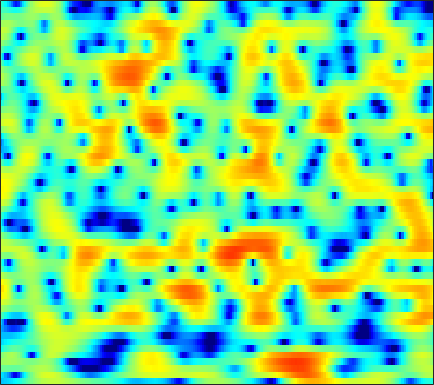

The table this chart was drawn from, first rows:
-6.8977, -6.7101, -6.4194, -6.0983, -5.8444, -5.4561, -4.9944, -4.5989, -4.0172, -3.3816, -2.7088, -2.1975, -1.5165, -0.86311, -0.40318, 0.16094, 0.67139, 1.0108, 1.4052, 1.7282, 1.9846, 2.1338, 2.2798, 2.3647
-5.423, -5.921, -6.89, -8.281, -9.675, -12.05, -14.41, -14.64, -12.11, -8.959, -6.3, -4.657, -2.844, -1.375, -0.4536, 0.5715, 1.397, 1.899, 2.429, 2.814, 3.066, 3.172, 3.213, 3.141
-0.7184, -0.7602, -0.8399, -0.9336, -1.001, -1.065, -1.072, -1.02, -0.8738, -0.6375, -0.3265, -0.05955, 0.3214, 0.6992, 0.9656, 1.282, 1.541, 1.686, 1.805, 1.825, 1.74, 1.599, 1.3, 0.8666
0.8635, 0.9878, 1.109, 1.173, 1.179, 1.127, 1.016, 0.8967, 0.6983, 0.4666, 0.2229, 0.05607, -0.1179, -0.2068, -0.2006, -0.08639, 0.1241, 0.3214, 0.5873, 0.7996, 0.9055, 0.8897, 0.7076, 0.3158
-0.1545, 0.3814, 0.9299, 1.291, 1.431, 1.435, 1.223, 0.905, 0.2341, -0.7785, -2.24, -3.736, -6.556, -10.97, -15.19, -12.86, -7.527, -4.767, -2.161, -0.3435, 0.9251, 1.598, 2.188, 2.474
-4.351, -3.519, -2.646, -2.008, -1.667, -1.38, -1.265, -1.288, -1.465, -1.8, -2.267, -2.667, -3.199, -3.57, -3.626, -3.308, -2.586, -1.876, -0.8572, 0.1163, 0.9702, 1.508, 2.08, 2.488
-6.229, -5.731, -5.151, -4.659, -4.345, -3.985, -3.675, -3.464, -3.207, -2.962, -2.709, -2.503, -2.202, -1.852, -1.554, -1.104, -0.6014, -0.1987, 0.3487, 0.8793, 1.375, 1.709, 2.094, 2.404
-7.049, -7.008, -6.984, -6.948, -6.891, -6.749, -6.51, -6.261, -5.825, -5.262, -4.602, -4.056, -3.287, -2.478, -1.87, -1.082, -0.3287, 0.202, 0.852, 1.427, 1.918, 2.231, 2.568, 2.817
-7.683, -8.535, -9.788, -10.99, -11.69, -12.17, -12.15, -11.87, -11.21, -10.2, -8.802, -7.568, -5.802, -4.061, -2.833, -1.353, -0.06993, 0.7544, 1.675, 2.402, 2.946, 3.237, 3.48, 3.572
-6.354, -8.476, -12.54, -19.53, -29.84, -22.4, -18.09, -17.35, -18.99, -27.02, -22.53, -14.64, -8.803, -4.964, -2.807, -0.5535, 1.179, 2.196, 3.241, 3.976, 4.428, 4.596, 4.596, 4.341
-1.46, -2.446, -3.776, -4.99, -5.69, -6.283, -6.577, -6.652, -6.619, -6.317, -5.523, -4.582, -3.052, -1.406, -0.2499, 1.091, 2.18, 2.822, 3.451, 3.836, 3.978, 3.929, 3.664, 3.157
1.309, 0.9523, 0.452, -0.06699, -0.4245, -0.7995, -1.049, -1.155, -1.187, -1.065, -0.7806, -0.4856, -0.01492, 0.493, 0.8599, 1.298, 1.623, 1.767, 1.822, 1.688, 1.369, 1.023, 0.4482, -0.2182
3.262, 3.006, 2.554, 2.038, 1.634, 1.1, 0.6409, 0.369, 0.161, 0.1457, 0.292, 0.4766, 0.7789, 1.061, 1.21, 1.325, 1.278, 1.121, 0.7153, 0.06036, -0.8518, -1.733, -3.191, -4.926
5.132, 4.71, 3.942, 2.946, 2.012, 0.5429, -1.048, -2.133, -2.954, -2.73, -1.766, -0.8903, 0.1797, 0.9841, 1.392, 1.645, 1.588, 1.343, 0.7388, -0.1642, -1.371, -2.515, -4.4, -6.814
5.873, 5.356, 4.392, 3.019, 1.686, -0.6672, -4.049, -7.745, -13.48, -9.418, -4.751, -2.478, -0.492, 0.7088, 1.252, 1.538, 1.383, 1.003, 0.153, -1.04, -2.553, -3.78, -5.309, -6.304
4.673, 4.226, 3.477, 2.608, 1.913, 0.9631, 0.06314, -0.4677, -0.8217, -0.7474, -0.3329, 0.0857, 0.623, 0.9994, 1.105, 0.9825, 0.529, -0.06787, -1.247, -2.982, -5.481, -8.122, -13.92, -31.91
2.133, 1.591, 0.9288, 0.4261, 0.1413, -0.07312, -0.09283, -0.003811, 0.1977, 0.4578, 0.762, 0.9599, 1.163, 1.259, 1.215, 1.005, 0.5982, 0.1625, -0.5944, -1.524, -2.582, -3.385, -4.232, -4.545
-1.479, -2.762, -4.412, -5.536, -5.579, -4.555, -3.075, -2.016, -0.828, 0.1092, 0.8131, 1.18, 1.49, 1.621, 1.616, 1.501, 1.257, 1.017, 0.6449, 0.253, -0.1282, -0.3643, -0.5675, -0.6143
-2.719, -4.67, -8.662, -13.8, -13.02, -7.69, -4.025, -2.147, -0.3649, 0.8623, 1.633, 2.003, 2.256, 2.26, 2.154, 1.868, 1.492, 1.18, 0.786, 0.4526, 0.2353, 0.1415, 0.07168, 0.04388
0.7125, 0.3987, -0.003153, -0.164, -0.0953, 0.3809, 1.076, 1.612, 2.247, 2.707, 2.926, 2.941, 2.75, 2.297, 1.763, 0.8034, -0.3811, -1.353, -2.508, -3.132, -2.968, -2.523, -1.887, -1.48
2.513, 2.643, 2.71, 2.661, 2.666, 2.675, 2.681, 2.688, 2.662, 2.543, 2.338, 2.078, 1.544, 0.7603, -0.08344, -1.612, -3.936, -6.527, -12.65, -32.38, -11.85, -7.588, -4.452, -2.782
2.349, 2.211, 1.931, 1.589, 1.361, 1.004, 0.6425, 0.3771, 0.009626, -0.3606, -0.6733, -0.9099, -1.227, -1.555, -1.822, -2.308, -2.956, -3.477, -4.043, -4.096, -3.421, -2.626, -1.47, -0.4869
0.6098, -0.07915, -0.9971, -1.8, -2.406, -3.119, -3.773, -4.316, -5.088, -5.896, -6.636, -6.875, -6.565, -5.699, -4.858, -3.756, -2.73, -2.061, -1.227, -0.4463, 0.2925, 0.8413, 1.549, 2.178
-2.74, -4.395, -6.729, -8.821, -9.701, -9.856, -9.723, -9.857, -10.71, -12.79, -17.25, -25.33, -20.81, -12.37, -8.899, -5.686, -3.349, -1.967, -0.4674, 0.7386, 1.723, 2.345, 3.028, 3.567
-4.77, -7.271, -12.12, -19.28, -21.35, -15.46, -12.41, -11.2, -10.55, -10.53, -10.64, -10.56, -9.552, -7.781, -6.23, -4.204, -2.356, -1.142, 0.2273, 1.365, 2.3, 2.872, 3.464, 3.878
-2.357, -3.538, -5.077, -6.421, -7.077, -7.459, -7.526, -7.464, -7.305, -7.055, -6.67, -6.239, -5.423, -4.382, -3.509, -2.261, -1.039, -0.1731, 0.8705, 1.767, 2.495, 2.923, 3.341, 3.58
0.5035, -0.02758, -0.8525, -1.768, -2.441, -3.421, -4.368, -5.088, -5.924, -6.456, -6.491, -6.058, -5.124, -3.876, -2.885, -1.592, -0.4344, 0.3482, 1.273, 2.032, 2.61, 2.918, 3.164, 3.209
3.001, 2.754, 2.171, 1.343, 0.4792, -0.9366, -2.825, -4.637, -7.94, -12.72, -15.84, -12.55, -8.056, -5.052, -3.374, -1.673, -0.358, 0.4372, 1.304, 1.975, 2.471, 2.73, 2.889, 2.81
4.393, 4.317, 3.961, 3.287, 2.568, 1.345, -0.2655, -1.714, -3.949, -6.097, -7.202, -6.745, -5.421, -4.021, -3.166, -2.328, -1.661, -1.236, -0.7053, -0.1733, 0.3607, 0.7212, 1.068, 1.194
4.688, 4.683, 4.488, 4.062, 3.649, 2.894, 2.019, 1.295, 0.3127, -0.6225, -1.409, -1.921, -2.527, -3.158, -3.748, -4.734, -5.867, -6.633, -6.997, -6.214, -4.804, -3.73, -2.53, -1.686
4.555, 4.53, 4.376, 4.139, 3.873, 3.453, 2.938, 2.502, 1.858, 1.133, 0.3184, -0.395, -1.49, -2.915, -4.285, -6.718, -10.52, -15.25, -26.29, -14.97, -9.595, -7.236, -5.123, -3.779
3.772, 3.667, 3.518, 3.365, 3.232, 3.077, 2.877, 2.693, 2.372, 1.951, 1.384, 0.8598, -0.01979, -1.122, -2.079, -3.533, -4.986, -5.96, -6.742, -6.656, -6.026, -5.413, -4.597, -3.956
2.014, 1.732, 1.482, 1.367, 1.444, 1.684, 2.027, 2.277, 2.527, 2.634, 2.558, 2.374, 1.934, 1.329, 0.755, -0.1096, -1.051, -1.755, -2.612, -3.293, -3.751, -3.911, -3.899, -3.698
-1.374, -2.375, -3.675, -4.212, -3.561, -1.952, -0.107, 1.097, 2.372, 3.251, 3.777, 3.94, 3.907, 3.578, 3.147, 2.338, 1.233, 0.2444, -1.353, -3.316, -5.351, -6.488, -6.723, -5.453
-5.6, -7.361, -11.72, -18.5, -13.07, -6.525, -2.51, -0.4668, 1.523, 2.872, 3.741, 4.123, 4.33, 4.179, 3.865, 3.13, 2.048, 0.9276, -1.087, -3.968, -8.361, -13.13, -13.36, -7.666
-7.749, -7.379, -6.803, -6.079, -5.096, -3.573, -1.927, -0.7651, 0.5462, 1.554, 2.234, 2.586, 2.801, 2.798, 2.644, 2.258, 1.637, 1.029, 0.07813, -0.9683, -1.932, -2.397, -2.524, -2.048
-9.134, -7.384, -5.517, -4.019, -3.122, -1.984, -1.054, -0.4463, 0.1822, 0.6442, 0.9455, 1.082, 1.173, 1.211, 1.192, 1.142, 1.024, 0.9087, 0.7057, 0.4847, 0.2827, 0.161, 0.1049, 0.1371
-5.9, -4.341, -2.758, -1.472, -0.8047, -0.09827, 0.3305, 0.4622, 0.4271, 0.1724, -0.189, -0.5161, -0.8144, -0.9136, -0.7808, -0.4235, 0.07737, 0.4377, 0.8198, 1.066, 1.166, 1.141, 1.01, 0.7793
-0.06084, 0.6312, 1.419, 1.989, 2.295, 2.396, 2.206, 1.827, 0.9982, -0.2998, -2.169, -3.925, -6.475, -7.499, -6.303, -3.834, -1.669, -0.4544, 0.7317, 1.461, 1.768, 1.748, 1.333, 0.506
2.711, 3.002, 3.312, 3.425, 3.439, 3.166, 2.635, 2.023, 0.8523, -0.8271, -3.157, -5.498, -9.226, -11.16, -9.08, -5.627, -2.972, -1.536, -0.1204, 0.8095, 1.256, 1.305, 0.8673, -0.2112
1.813, 1.988, 2.151, 2.176, 2.083, 1.805, 1.293, 0.7676, -0.1699, -1.305, -2.554, -3.539, -4.595, -5.171, -5.175, -4.675, -3.807, -2.969, -1.857, -0.9096, -0.1601, 0.1972, 0.4292, 0.347
-0.4392, -0.1381, 0.2106, 0.4769, 0.5025, 0.4153, 0.07993, -0.3474, -1.104, -2.058, -3.246, -4.198, -5.643, -6.994, -7.819, -8.124, -7.298, -6.079, -4.229, -2.514, -1.068, -0.2087, 0.6993, 1.36
-4.293, -3.16, -1.96, -1.163, -0.7961, -0.663, -0.8207, -1.132, -1.773, -2.707, -3.958, -5.162, -7.312, -10.65, -14.88, -35.95, -15.57, -10.14, -5.904, -3.034, -0.9945, 0.1994, 1.408, 2.322
-6.856, -4.697, -2.902, -1.939, -1.535, -1.445, -1.682, -1.994, -2.58, -3.298, -4.042, -4.66, -5.522, -6.366, -6.838, -6.824, -5.801, -4.541, -2.667, -0.9266, 0.527, 1.42, 2.352, 3.012
-1.903, -1.536, -1.165, -1.109, -1.329, -1.879, -2.794, -3.658, -4.844, -5.691, -5.894, -5.576, -4.819, -3.905, -3.196, -2.224, -1.173, -0.4084, 0.608, 1.546, 2.339, 2.803, 3.239, 3.412
1.467, 1.156, 0.6393, -0.04773, -0.7843, -2.119, -4.031, -6.104, -10.36, -18.23, -16.39, -10.64, -6.291, -3.532, -2.028, -0.4802, 0.7133, 1.446, 2.231, 2.812, 3.212, 3.389, 3.442, 3.277
2.089, 1.593, 0.8593, 0.02694, -0.6275, -1.725, -3.032, -4.156, -5.767, -6.841, -6.53, -5.413, -3.518, -1.811, -0.7199, 0.4371, 1.268, 1.733, 2.147, 2.353, 2.396, 2.343, 2.173, 1.924
1.096, 0.419, -0.3757, -0.9964, -1.338, -1.57, -1.724, -1.773, -1.714, -1.513, -1.108, -0.6925, -0.02749, 0.6325, 1.069, 1.504, 1.732, 1.736, 1.525, 1.109, 0.5296, 0.06393, -0.4419, -0.7083
-1.108, -2.67, -4.522, -5.152, -4.693, -3.274, -1.907, -1.034, -0.01959, 0.7845, 1.464, 1.9, 2.392, 2.748, 2.904, 2.921, 2.68, 2.281, 1.396, 0.01613, -1.965, -3.944, -6.799, -7.646
-3.168, -6.24, -13.1, -16.62, -10.47, -5.667, -2.892, -1.485, -0.08682, 0.9641, 1.792, 2.283, 2.787, 3.132, 3.256, 3.228, 2.921, 2.471, 1.538, 0.09359, -2.012, -4.136, -7.463, -8.447
-1.188, -2.217, -3.373, -3.91, -3.906, -3.438, -2.772, -2.26, -1.654, -1.04, -0.4027, 0.09006, 0.7114, 1.234, 1.527, 1.751, 1.755, 1.628, 1.26, 0.73, 0.08156, -0.3501, -0.7504, -0.774
0.7183, 0.2386, -0.4762, -1.201, -1.735, -2.569, -3.466, -4.157, -4.906, -5.093, -4.45, -3.539, -2.225, -1.093, -0.4201, 0.2066, 0.5714, 0.6998, 0.7364, 0.6981, 0.6803, 0.7006, 0.8322, 1.09
2.144, 1.826, 1.22, 0.3397, -0.5149, -2.033, -4.284, -6.797, -12.31, -24.56, -12.37, -7.901, -4.426, -2.356, -1.377, -0.6261, -0.3489, -0.3748, -0.5402, -0.6956, -0.5939, -0.3246, 0.2955, 1.058
2.496, 2.428, 2.152, 1.609, 0.985, -0.09421, -1.458, -2.65, -4.171, -4.898, -4.333, -3.396, -2.078, -1.102, -0.7132, -0.688, -1.3, -2.203, -4.093, -6.476, -7.528, -6.07, -3.188, -0.802
0.8953, 1.237, 1.43, 1.396, 1.245, 0.8886, 0.4621, 0.1643, -0.1535, -0.2565, -0.1545, 0.02358, 0.2708, 0.3904, 0.3108, -0.1214, -1.066, -2.21, -4.537, -7.83, -9.573, -7.558, -4, -1.388
-1.356, -0.7962, -0.4106, -0.2952, -0.3034, -0.3911, -0.5046, -0.5336, -0.4667, -0.2787, 0.02305, 0.2878, 0.6187, 0.8595, 0.9506, 0.902, 0.6566, 0.3271, -0.1438, -0.5343, -0.6307, -0.4224, 0.07365, 0.6299
-2.296, -2.224, -2.367, -2.757, -3.162, -3.672, -4.008, -4.058, -3.714, -2.993, -2.037, -1.277, -0.314, 0.5234, 1.04, 1.565, 1.916, 2.088, 2.218, 2.293, 2.326, 2.337, 2.311, 2.188
-2.752, -3.443, -4.571, -5.988, -7.283, -9.45, -11.93, -13.24, -12.12, -8.87, -5.838, -3.961, -1.927, -0.3364, 0.6119, 1.616, 2.361, 2.794, 3.186, 3.42, 3.519, 3.49, 3.339, 3.028
